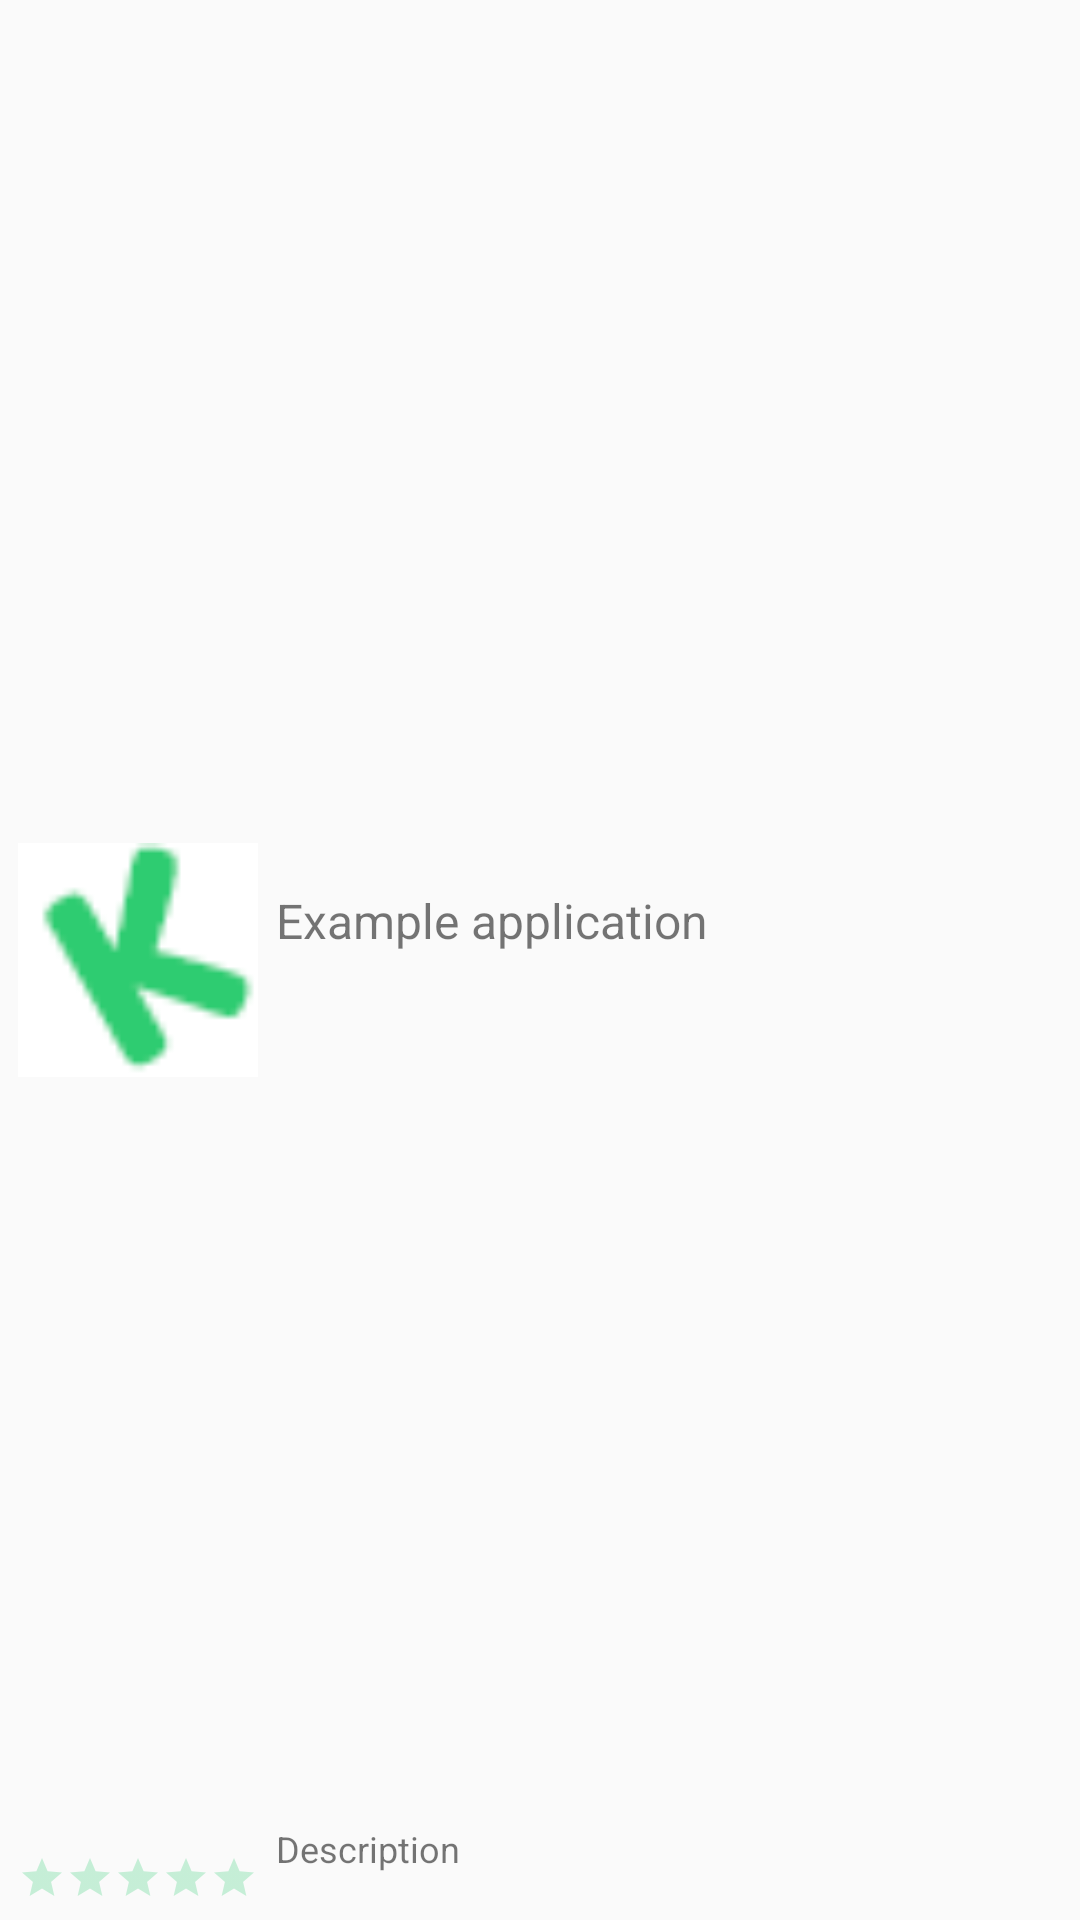

Reconstruct the res/layout file that produces this screen, plus the resources it refers to.
<!-- AndroidManifest.xml: application theme AppTheme -->
<!-- res/layout/student_booking_listentry.xml -->
<RelativeLayout xmlns:android="http://schemas.android.com/apk/res/android"
    android:id="@+id/student_home_list_entry"
    android:layout_width="fill_parent"
    android:layout_height="?android:attr/listPreferredItemHeight"
    android:padding="6dip">

    <ImageView
        android:id="@+id/icon"
        android:layout_width="80dp"
        android:layout_height="fill_parent"
        android:layout_alignParentBottom="true"
        android:layout_alignParentTop="true"
        android:layout_marginRight="6dip"
        android:src="@drawable/default_icon" />

    <RatingBar
        android:id="@+id/ratingBar"
        style="?android:attr/ratingBarStyleSmall"
        android:layout_width="wrap_content"
        android:layout_height="wrap_content"
        android:layout_alignParentBottom="true"
        android:layout_alignParentStart="true" />

    <TextView
        android:id="@+id/ratingCount"
        android:layout_width="wrap_content"
        android:layout_height="wrap_content"
        android:layout_alignEnd="@id/ratingBar"/>

    <TextView
        android:id="@+id/secondLine"
        android:layout_width="fill_parent"
        android:layout_height="26dip"
        android:layout_alignParentBottom="true"
        android:layout_alignParentRight="true"
        android:layout_toRightOf="@id/icon"
        android:ellipsize="marquee"
        android:maxLines="1"
        android:text="Description"
        android:textSize="12sp" />

    <TextView
        android:id="@+id/firstLine"
        android:layout_width="fill_parent"
        android:layout_height="wrap_content"
        android:layout_above="@id/secondLine"
        android:layout_alignParentRight="true"
        android:layout_alignParentTop="true"
        android:layout_alignWithParentIfMissing="true"
        android:layout_toRightOf="@id/icon"
        android:gravity="center_vertical"
        android:text="Example application"
        android:textSize="16sp" />



</RelativeLayout>
<!-- resources referenced by this layout -->
<resources>
  <!-- drawable default_icon: png bitmap (drawable, 861 bytes) -->
  <style name="AppTheme" parent="Theme.AppCompat.Light.DarkActionBar">
          
          <item name="colorPrimary">@color/colorPrimary</item>
          <item name="colorPrimaryDark">@color/colorPrimaryDark</item>
          <item name="colorAccent">@color/colorPrimary</item>
          <item name="windowActionBar">false</item>
          <item name="windowNoTitle">true</item>
          <item name="colorControlActivated">@color/colorPrimaryDark</item>
          <item name="colorControlNormal">@color/colorPrimary</item>
      </style>
  <color name="colorPrimary">#2ecc71</color>
  <color name="colorPrimaryDark">#27ae60</color>
</resources>
